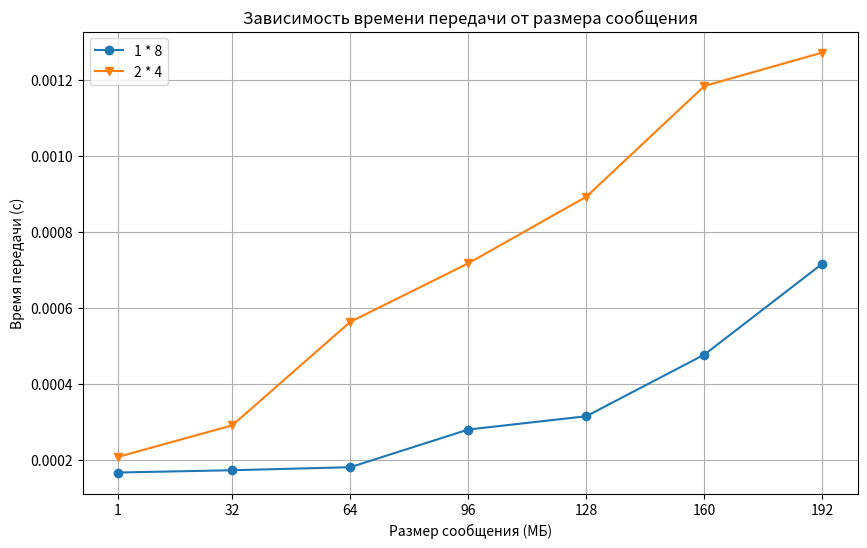

Write Python code to recreate this figure.
import matplotlib.pyplot as plt

sizes = [1, 32, 64, 96, 128, 160, 192]
n1_8 = [0.000167, 0.000173, 0.000181, 0.000280, 0.000315, 0.000477, 0.000716]
n2_4 = [0.000208, 0.000291, 0.000563, 0.000717, 0.000892, 0.001183, 0.001271]
		
plt.figure(figsize=(10, 6))
plt.plot(sizes, n1_8, marker='o', label='1 * 8')
plt.plot(sizes, n2_4, marker='v', label='2 * 4')

plt.xlabel('Размер сообщения (МБ)')
plt.ylabel('Время передачи (с)')
plt.title('Зависимость времени передачи от размера сообщения')
plt.legend()
plt.grid(True)

plt.xticks(sizes)

plt.show()
